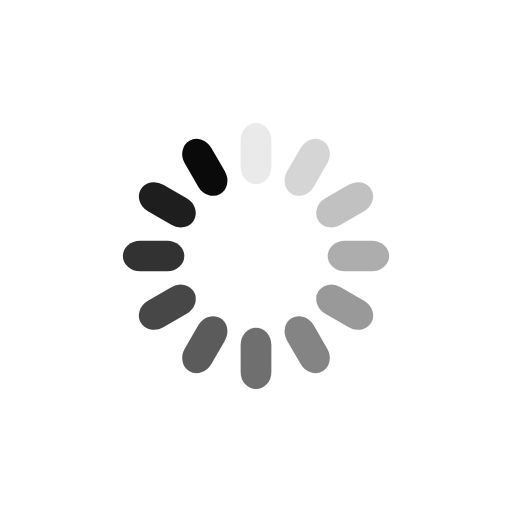
t = 0.00 s
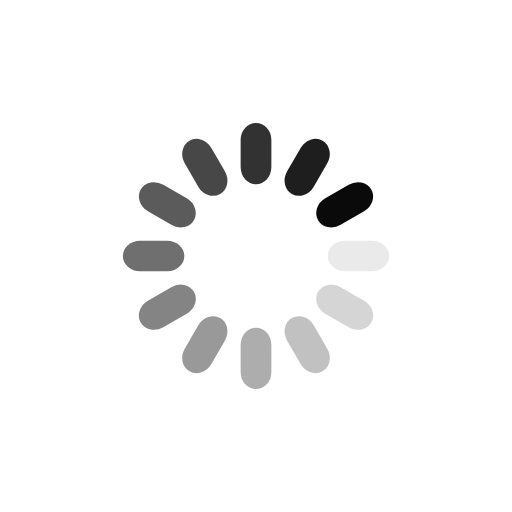
t = 0.25 s
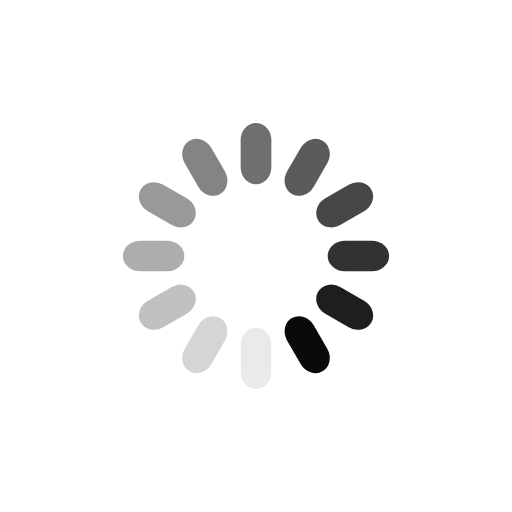
t = 0.50 s
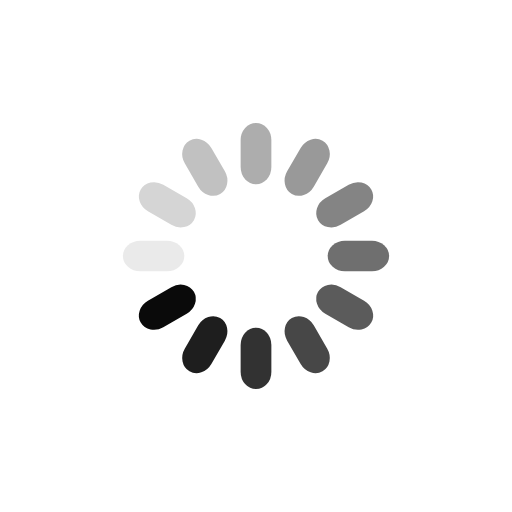
t = 0.75 s

The animated SVG that drew these frames (rendered in a browser with its animation timeline set to each time). Animation: 12 SMIL elements (animate=12); one cycle of 1.00 s, repeats indefinitely.

<svg xmlns="http://www.w3.org/2000/svg" style="transparent" width="51" height="51" viewBox="0 0 100 100" preserveAspectRatio="xMidYMid"><style><![CDATA[.B{fill:#0a0a0a}]]></style><g class="B"><rect x="47" y="24" rx="3" ry="3.36" width="6" height="12"><animate attributeName="opacity" values="1;0" keyTimes="0;1" dur="1s" begin="-0.9166666666666666s" repeatCount="indefinite"/></rect></g><g transform="rotate(30 50 50)" class="B"><rect x="47" y="24" rx="3" ry="3.36" width="6" height="12"><animate attributeName="opacity" values="1;0" keyTimes="0;1" dur="1s" begin="-0.8333333333333334s" repeatCount="indefinite"/></rect></g><g transform="rotate(60 50 50)" class="B"><rect x="47" y="24" rx="3" ry="3.36" width="6" height="12"><animate attributeName="opacity" values="1;0" keyTimes="0;1" dur="1s" begin="-0.75s" repeatCount="indefinite"/></rect></g><g transform="rotate(90 50 50)" class="B"><rect x="47" y="24" rx="3" ry="3.36" width="6" height="12"><animate attributeName="opacity" values="1;0" keyTimes="0;1" dur="1s" begin="-0.6666666666666666s" repeatCount="indefinite"/></rect></g><g transform="rotate(120 50 50)" class="B"><rect x="47" y="24" rx="3" ry="3.36" width="6" height="12"><animate attributeName="opacity" values="1;0" keyTimes="0;1" dur="1s" begin="-0.5833333333333334s" repeatCount="indefinite"/></rect></g><g transform="rotate(150 50 50)" class="B"><rect x="47" y="24" rx="3" ry="3.36" width="6" height="12"><animate attributeName="opacity" values="1;0" keyTimes="0;1" dur="1s" begin="-0.5s" repeatCount="indefinite"/></rect></g><g transform="rotate(180 50 50)" class="B"><rect x="47" y="24" rx="3" ry="3.36" width="6" height="12"><animate attributeName="opacity" values="1;0" keyTimes="0;1" dur="1s" begin="-0.4166666666666667s" repeatCount="indefinite"/></rect></g><g transform="rotate(210 50 50)" class="B"><rect x="47" y="24" rx="3" ry="3.36" width="6" height="12"><animate attributeName="opacity" values="1;0" keyTimes="0;1" dur="1s" begin="-0.3333333333333333s" repeatCount="indefinite"/></rect></g><g transform="rotate(240 50 50)" class="B"><rect x="47" y="24" rx="3" ry="3.36" width="6" height="12"><animate attributeName="opacity" values="1;0" keyTimes="0;1" dur="1s" begin="-0.25s" repeatCount="indefinite"/></rect></g><g transform="rotate(270 50 50)" class="B"><rect x="47" y="24" rx="3" ry="3.36" width="6" height="12"><animate attributeName="opacity" values="1;0" keyTimes="0;1" dur="1s" begin="-0.16666666666666666s" repeatCount="indefinite"/></rect></g><g transform="rotate(300 50 50)" class="B"><rect x="47" y="24" rx="3" ry="3.36" width="6" height="12"><animate attributeName="opacity" values="1;0" keyTimes="0;1" dur="1s" begin="-0.08333333333333333s" repeatCount="indefinite"/></rect></g><g transform="rotate(330 50 50)" class="B"><rect x="47" y="24" rx="3" ry="3.36" width="6" height="12"><animate attributeName="opacity" values="1;0" keyTimes="0;1" dur="1s" begin="0s" repeatCount="indefinite"/></rect></g></svg>
